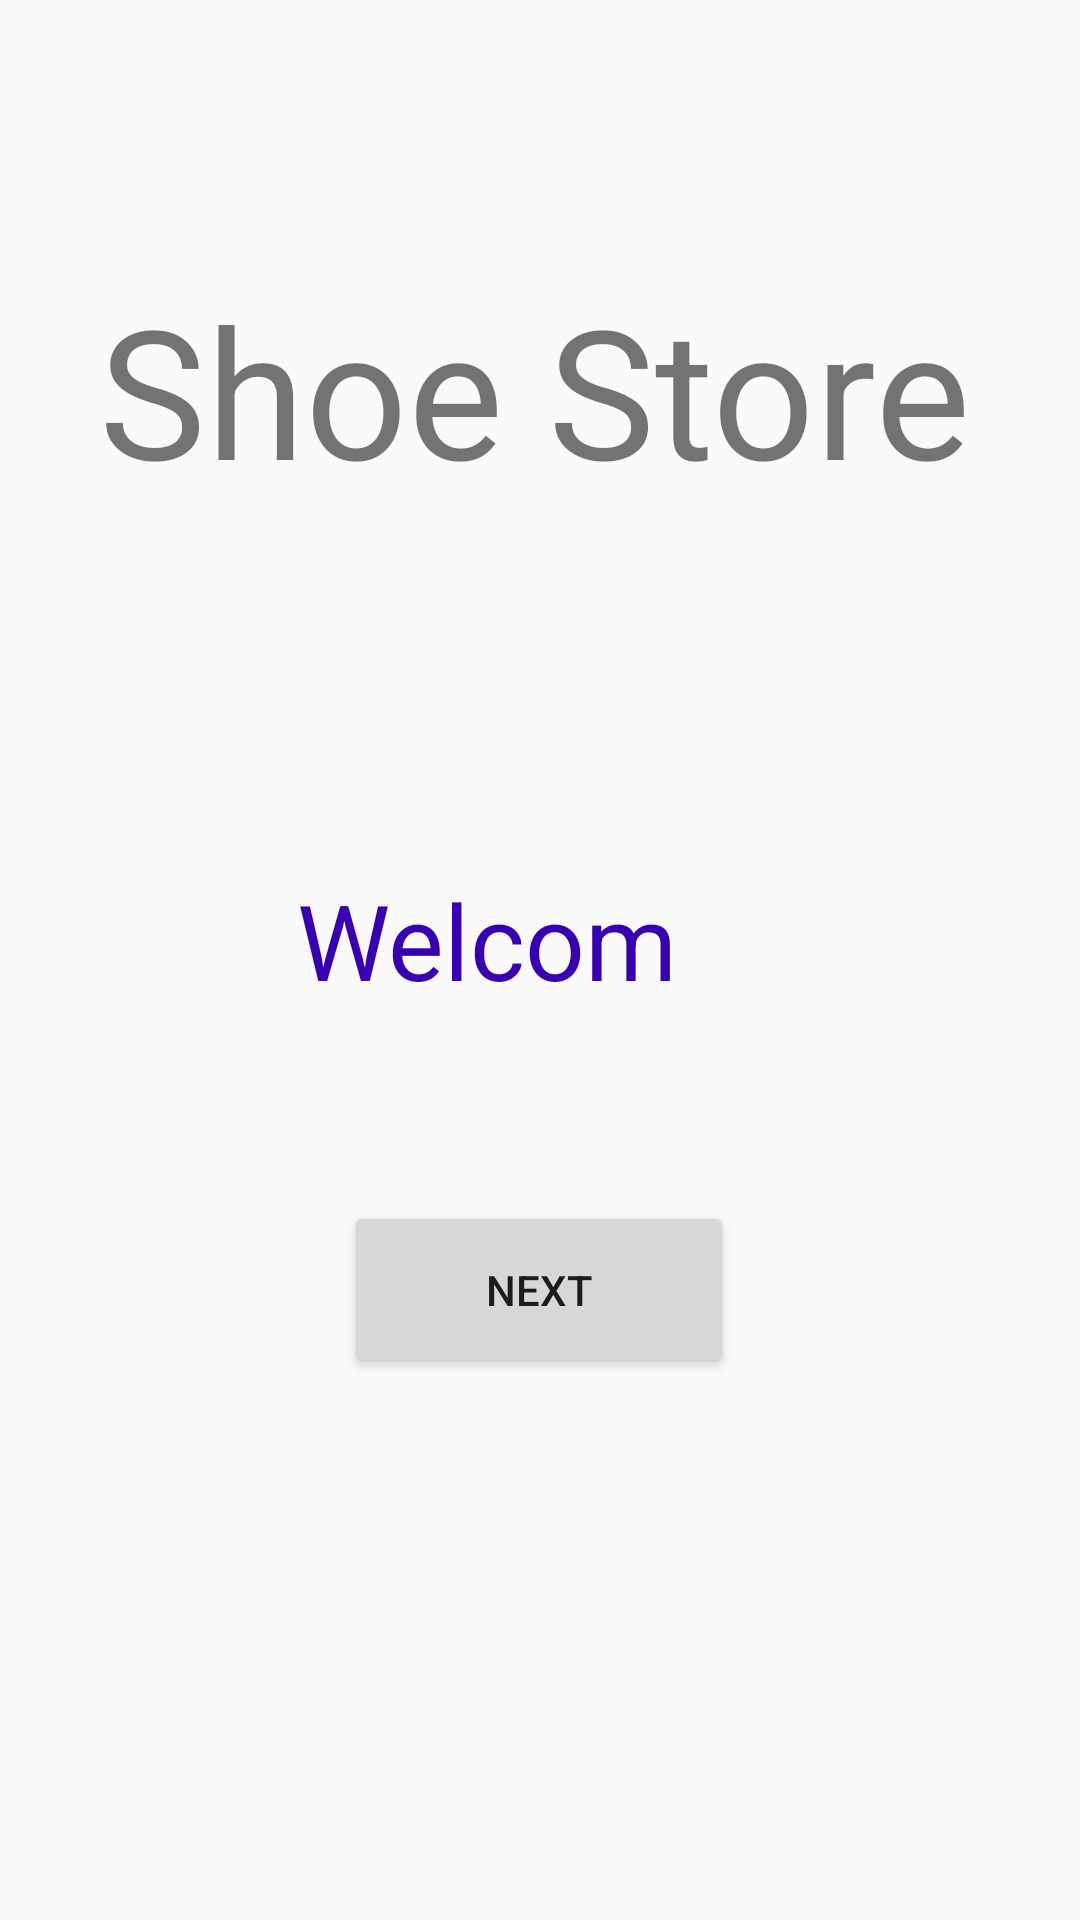

Produce the Android XML layout that renders to this screen, including the resource entries it uses.
<!-- AndroidManifest.xml: application theme Theme.MyFirstProject -->
<!-- res/layout/fragment_welcome.xml -->
<?xml version="1.0" encoding="utf-8"?>
<layout>
<FrameLayout xmlns:android="http://schemas.android.com/apk/res/android"
    xmlns:app="http://schemas.android.com/apk/res-auto"
    xmlns:tools="http://schemas.android.com/tools"
    android:layout_width="match_parent"
    android:layout_height="match_parent"
    tools:context=".Welcome">

    <androidx.constraintlayout.widget.ConstraintLayout
        android:layout_width="match_parent"
        android:layout_height="match_parent">

        <TextView
            android:id="@+id/shoeName"
            android:layout_width="wrap_content"
            android:layout_height="wrap_content"
            android:text="@string/StoreName"
            android:textSize="@dimen/NameTextSize"
            app:layout_constraintBottom_toBottomOf="parent"
            app:layout_constraintEnd_toEndOf="parent"
            app:layout_constraintHorizontal_bias="0.473"
            app:layout_constraintStart_toStartOf="parent"
            app:layout_constraintTop_toTopOf="parent"
            app:layout_constraintVertical_bias="0.16" />

        <TextView
            android:id="@+id/WelcomText"
            android:layout_width="162dp"
            android:layout_height="60dp"
            android:text="@string/WelcomText"
            android:textColor="@color/purple_700"
            android:textSize="35sp"
            app:layout_constraintBottom_toBottomOf="parent"
            app:layout_constraintEnd_toEndOf="parent"
            app:layout_constraintStart_toStartOf="parent"
            app:layout_constraintTop_toTopOf="parent" />

        <Button
            android:id="@+id/btn_next"
            android:layout_width="130dp"
            android:layout_height="59dp"
            android:text="@string/btn_sec_fra"
            app:layout_constraintBottom_toBottomOf="parent"
            app:layout_constraintEnd_toEndOf="parent"
            app:layout_constraintHorizontal_bias="0.498"
            app:layout_constraintStart_toStartOf="parent"
            app:layout_constraintTop_toTopOf="parent"
            app:layout_constraintVertical_bias="0.689" />
    </androidx.constraintlayout.widget.ConstraintLayout>
</FrameLayout>
</layout>
<!-- resources referenced by this layout -->
<resources>
  <dimen name="NameTextSize">60sp</dimen>
  <string name="StoreName">Shoe Store</string>
  <string name="WelcomText">Welcom</string>
  <string name="btn_sec_fra">Next</string>
  <style name="Theme.MyFirstProject" parent="Theme.AppCompat.DayNight.NoActionBar">
          
          <item name="colorPrimary">@color/purple_500</item>
          <item name="colorPrimaryVariant">@color/purple_700</item>
          <item name="colorOnPrimary">@color/white</item>
          
          <item name="colorSecondary">@color/teal_200</item>
          <item name="colorSecondaryVariant">@color/teal_700</item>
          <item name="colorOnSecondary">@color/black</item>
          
          <item name="android:statusBarColor" tools:targetApi="l">?attr/colorPrimaryVariant</item>
          
      </style>
  <!-- not gathered from this repository: default colours our renderer supplied (Android Studio template values) -->
  <color name="purple_500">#FF6200EE</color>
  <color name="purple_700">#FF3700B3</color>
  <color name="teal_200">#FF03DAC5</color>
  <color name="teal_700">#FF018786</color>
  <color name="black">#FF000000</color>
  <color name="white">#FFFFFFFF</color>
</resources>
